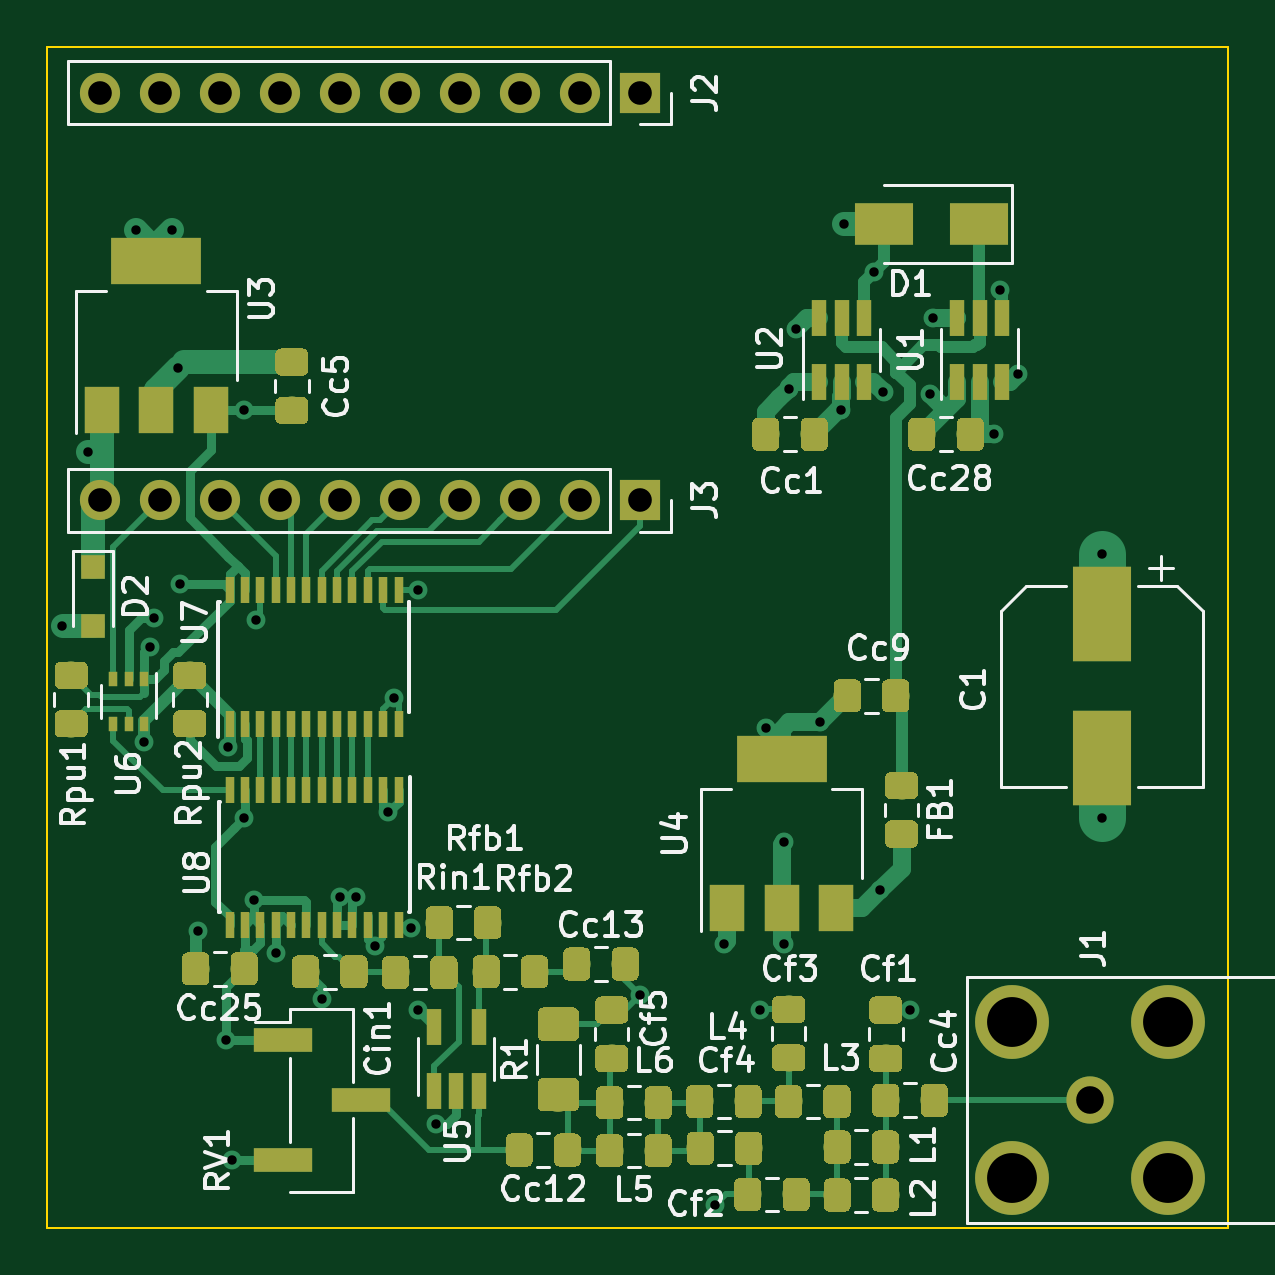
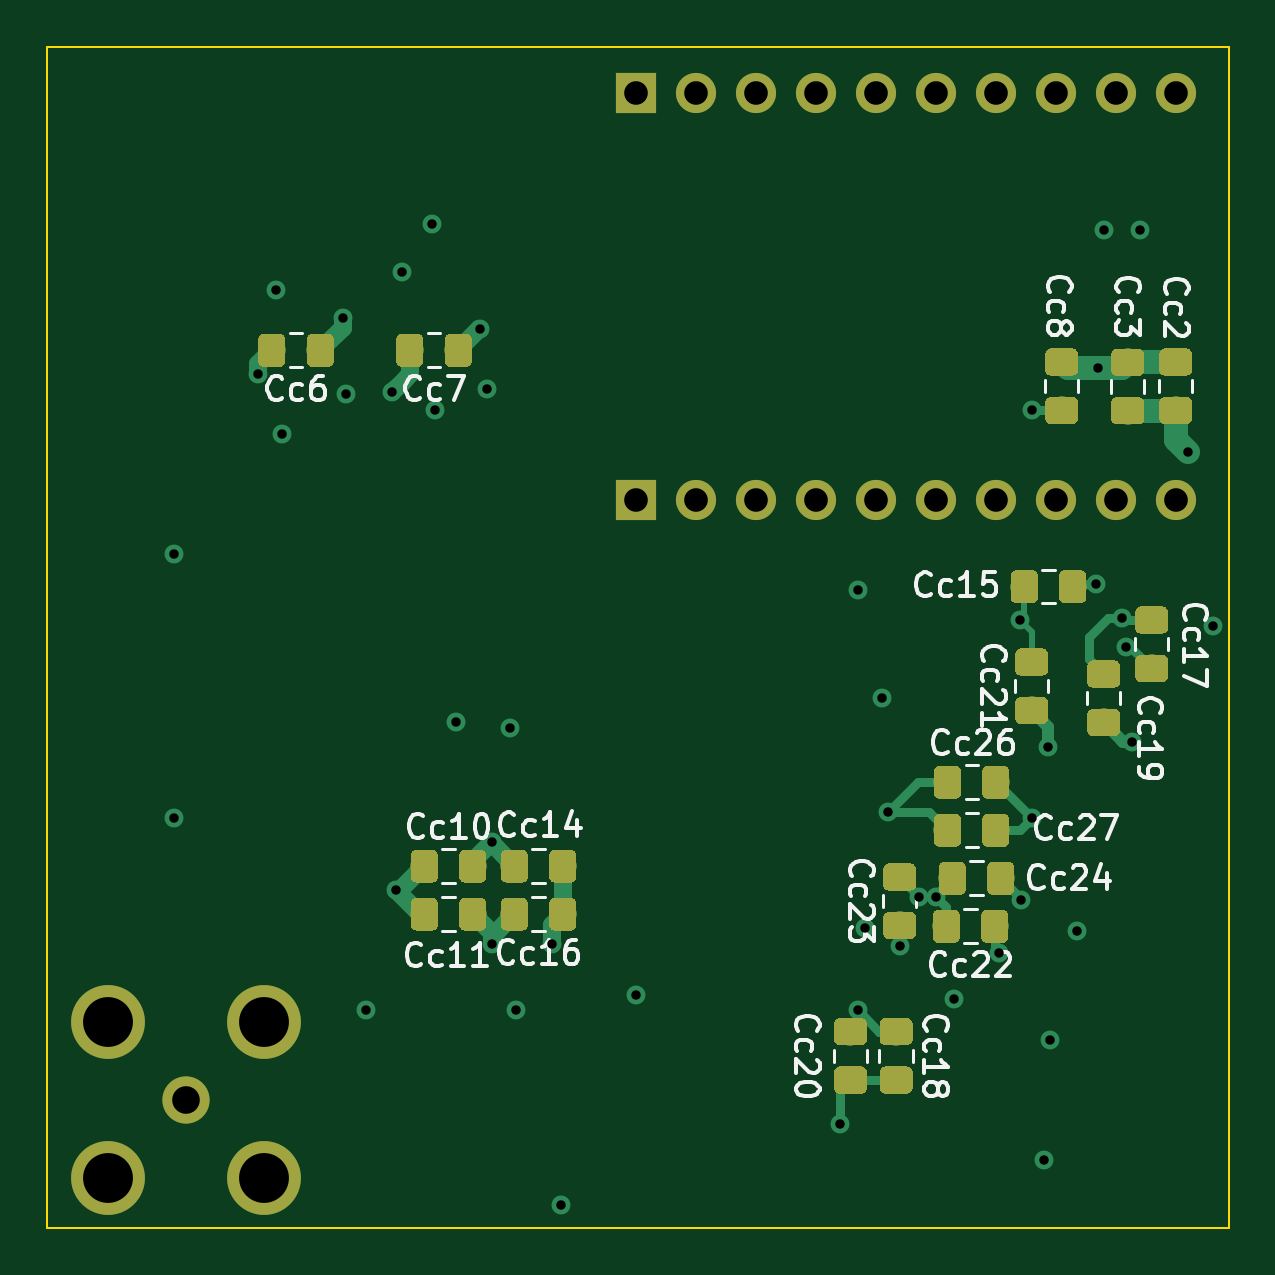
Circuit board: 11 layer files. Board 50.0 x 50.0 mm.
- bottom_copper: SDRRv2-B.Cu.gbr (84813 bytes)
- bottom_mask: SDRRv2-B.Mask.gbr (73772 bytes)
- bottom_silk: SDRRv2-B.SilkS.gbr (27944 bytes)
- outline: SDRRv2-Edge.Cuts.gbr (674 bytes)
- top_copper: SDRRv2-F.Cu.gbr (132174 bytes)
- top_mask: SDRRv2-F.Mask.gbr (101975 bytes)
- top_silk: SDRRv2-F.SilkS.gbr (40013 bytes)
- inner_copper: SDRRv2-In1.Cu.gbr (45820 bytes)
- inner_copper: SDRRv2-In2.Cu.gbr (51671 bytes)
- drill: SDRRv2-NPTH.drl (132 bytes)
- drill: SDRRv2-PTH.drl (1400 bytes)

=== bottom_copper: SDRRv2-B.Cu.gbr (84813 bytes, source omitted) ===
=== bottom_mask: SDRRv2-B.Mask.gbr (73772 bytes, source omitted) ===
=== bottom_silk: SDRRv2-B.SilkS.gbr (27944 bytes, source omitted) ===
=== outline: SDRRv2-Edge.Cuts.gbr ===
G04 #@! TF.GenerationSoftware,KiCad,Pcbnew,(5.0.0)*
G04 #@! TF.CreationDate,2018-11-24T15:46:54-05:00*
G04 #@! TF.ProjectId,SDRRv2,5344525276322E6B696361645F706362,rev?*
G04 #@! TF.SameCoordinates,Original*
G04 #@! TF.FileFunction,Profile,NP*
%FSLAX46Y46*%
G04 Gerber Fmt 4.6, Leading zero omitted, Abs format (unit mm)*
G04 Created by KiCad (PCBNEW (5.0.0)) date 11/24/18 15:46:54*
%MOMM*%
%LPD*%
G01*
G04 APERTURE LIST*
%ADD10C,0.100000*%
G04 APERTURE END LIST*
D10*
X70430085Y-140253839D02*
X70430085Y-190253839D01*
X20430085Y-140253839D02*
X70430085Y-140253839D01*
X20430085Y-190253839D02*
X20430085Y-140253839D01*
X70430085Y-190253839D02*
X20430085Y-190253839D01*
M02*

=== top_copper: SDRRv2-F.Cu.gbr (132174 bytes, source omitted) ===
=== top_mask: SDRRv2-F.Mask.gbr (101975 bytes, source omitted) ===
=== top_silk: SDRRv2-F.SilkS.gbr (40013 bytes, source omitted) ===
=== inner_copper: SDRRv2-In1.Cu.gbr (45820 bytes, source omitted) ===
=== inner_copper: SDRRv2-In2.Cu.gbr (51671 bytes, source omitted) ===
=== drill: SDRRv2-NPTH.drl ===
M48
;DRILL file {KiCad (5.0.0)} date 11/24/18 15:48:15
;FORMAT={-:-/ absolute / inch / decimal}
FMAT,2
INCH,TZ
%
G90
G05
M72
T0
M30

=== drill: SDRRv2-PTH.drl ===
M48
;DRILL file {KiCad (5.0.0)} date 11/24/18 15:48:15
;FORMAT={-:-/ absolute / inch / decimal}
FMAT,2
INCH,TZ
T1C0.0157
T2C0.0394
T3C0.0461
T4C0.0831
%
G90
G05
M72
T1
X0.8299Y-6.4877
X0.8725Y-6.1977
X0.9525Y-5.8277
X0.9658Y-6.6799
X0.9755Y-6.5217
X0.9826Y-6.4743
X1.0125Y-5.8277
X1.0225Y-6.0577
X1.0255Y-6.4177
X1.0565Y-6.9957
X1.1025Y-7.1777
X1.1055Y-6.6892
X1.1125Y-7.3777
X1.1325Y-6.1277
X1.1325Y-6.8077
X1.1495Y-6.9437
X1.1525Y-6.4777
X1.1864Y-7.0323
X1.2625Y-7.1097
X1.2925Y-6.9397
X1.3195Y-6.9397
X1.3515Y-7.0207
X1.3725Y-6.7977
X1.3825Y-6.6077
X1.4102Y-6.9902
X1.4225Y-6.4277
X1.4225Y-7.1277
X1.4525Y-7.3177
X1.7925Y-7.1027
X1.9175Y-7.4527
X1.9325Y-7.0177
X1.9925Y-7.1277
X2.0025Y-6.6577
X2.0325Y-6.8477
X2.0325Y-7.0177
X2.0405Y-6.0917
X2.0525Y-5.9927
X2.0925Y-6.6477
X2.1272Y-6.1281
X2.1325Y-5.8177
X2.1825Y-5.8977
X2.1925Y-6.9277
X2.1985Y-6.0977
X2.2425Y-7.1277
X2.2755Y-6.1007
X2.2805Y-5.9747
X2.3825Y-6.1677
X2.3925Y-5.9277
X2.4225Y-6.0677
X2.5625Y-6.3677
X2.5625Y-6.8077
T2
X0.8925Y-6.2777
X0.9925Y-6.2777
X1.0925Y-6.2777
X1.1925Y-6.2777
X1.2925Y-6.2777
X1.3925Y-6.2777
X1.4925Y-6.2777
X1.5925Y-6.2777
X1.6925Y-6.2777
X1.7925Y-6.2777
X0.8925Y-5.5985
X0.9925Y-5.5985
X1.0925Y-5.5985
X1.1925Y-5.5985
X1.2925Y-5.5985
X1.3925Y-5.5985
X1.4925Y-5.5985
X1.5925Y-5.5985
X1.6925Y-5.5985
X1.7925Y-5.5985
T3
X2.5425Y-7.2777
T4
X2.4126Y-7.1478
X2.4126Y-7.4076
X2.6724Y-7.1478
X2.6724Y-7.4076
T0
M30

